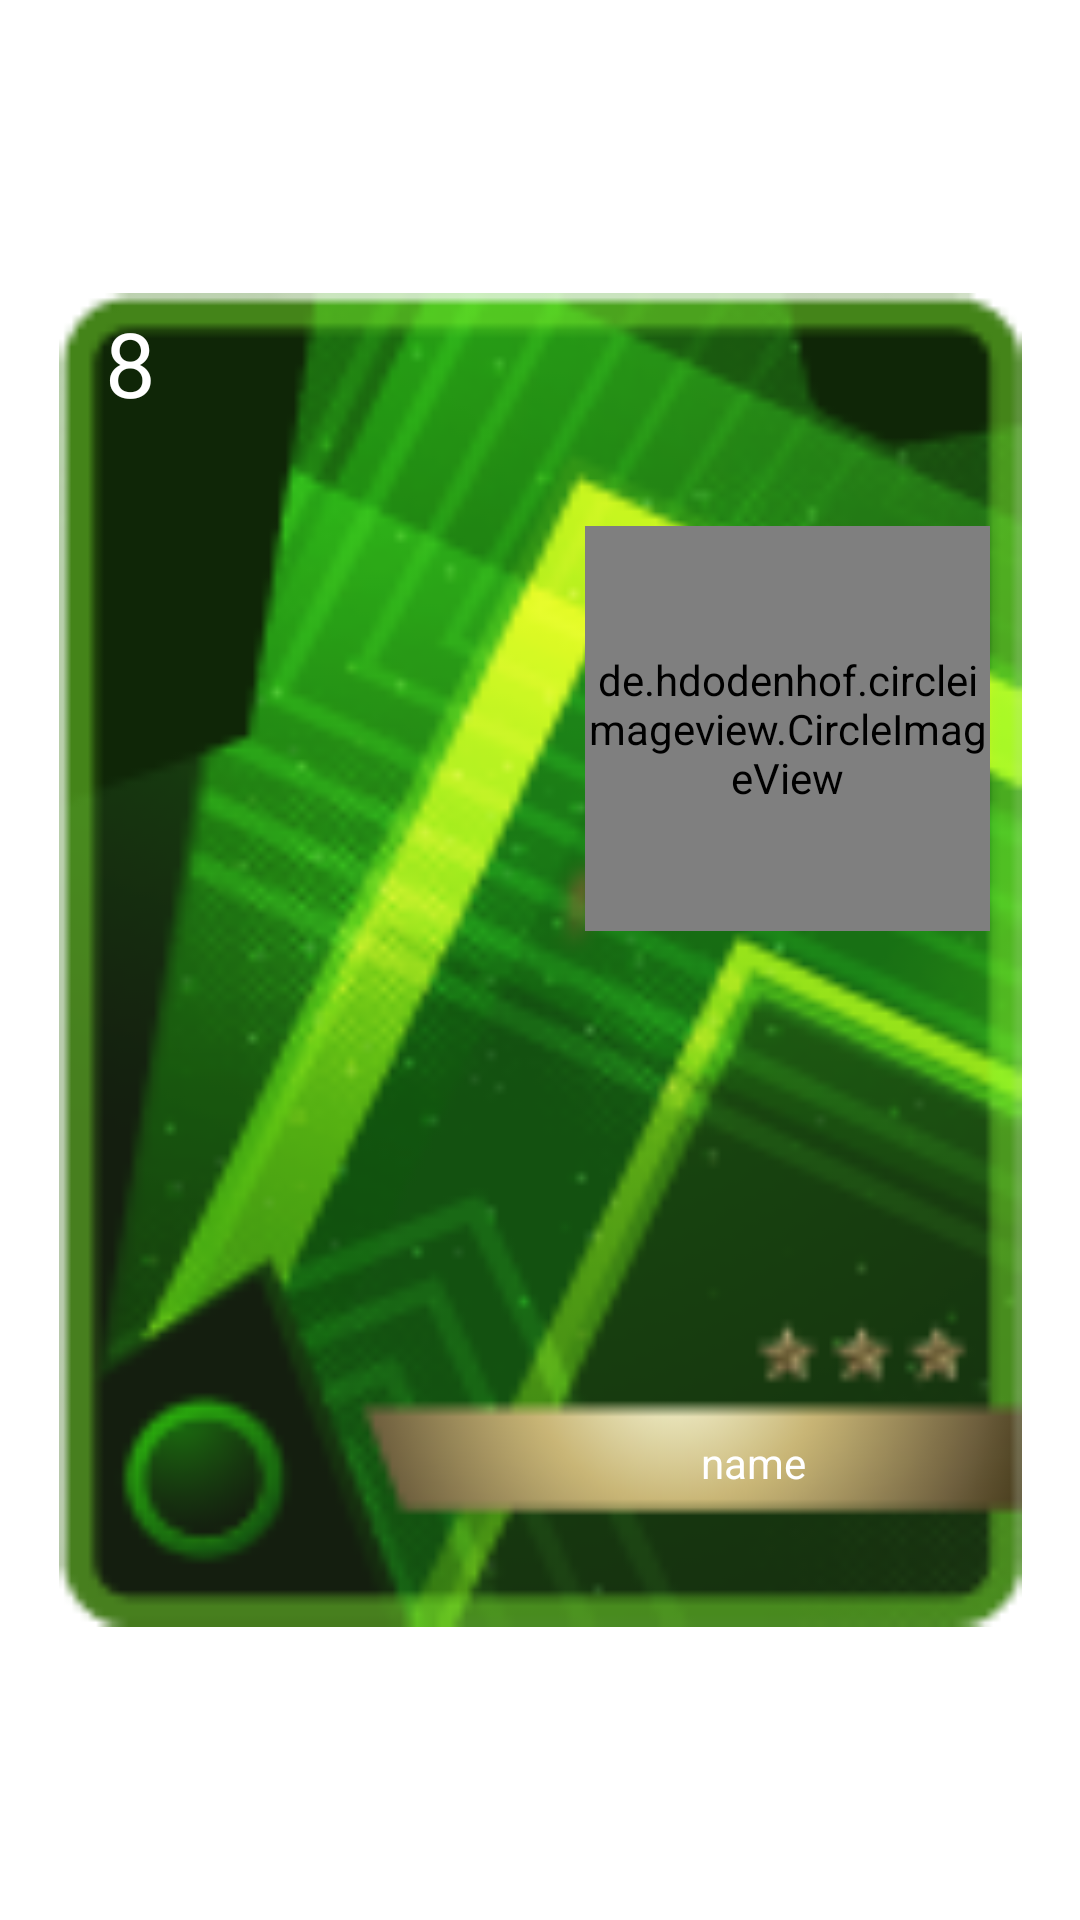

Produce the Android XML layout that renders to this screen, including the resource entries it uses.
<!-- AndroidManifest.xml: application theme Theme.Hockeystone -->
<!-- res/layout/popup_green.xml -->
<?xml version="1.0" encoding="utf-8"?>
<androidx.constraintlayout.widget.ConstraintLayout xmlns:android="http://schemas.android.com/apk/res/android"
    xmlns:app="http://schemas.android.com/apk/res-auto"
    xmlns:tools="http://schemas.android.com/tools"
    android:layout_width="wrap_content"
    android:layout_height="wrap_content"
    android:layout_gravity="center">


    <ImageView
        android:id="@+id/imageView5"
        android:layout_width="321dp"
        android:layout_height="446dp"
        android:src="@drawable/greencard"
        app:layout_constraintBottom_toBottomOf="parent"
        app:layout_constraintEnd_toEndOf="parent"
        app:layout_constraintStart_toStartOf="parent"
        app:layout_constraintTop_toTopOf="parent" />

    <TextView

        android:id="@+id/txt_name_popup_green"
        android:layout_width="151dp"
        android:layout_height="16dp"
        android:text="name"
        android:textAlignment="center"
        android:textColor="@color/white"
        android:textSize="14dp"
        app:layout_constraintBottom_toBottomOf="@+id/imageView5"
        app:layout_constraintEnd_toEndOf="parent"
        app:layout_constraintHorizontal_bias="0.841"
        app:layout_constraintStart_toStartOf="parent"
        app:layout_constraintTop_toTopOf="@+id/imageView5"
        app:layout_constraintVertical_bias="0.886" />

    <TextView
        android:id="@+id/txt_match_popup_green"
        android:layout_width="35dp"
        android:layout_height="35dp"
        android:text="8"
        android:textAlignment="center"
        android:textColor="@color/white"
        android:textSize="30dp"
        app:layout_constraintBottom_toBottomOf="@+id/imageView5"
        app:layout_constraintEnd_toEndOf="@+id/imageView5"
        app:layout_constraintHorizontal_bias="0.08"
        app:layout_constraintStart_toStartOf="@+id/imageView5"
        app:layout_constraintTop_toTopOf="parent"
        app:layout_constraintVertical_bias="0.075" />

    <TextView
        android:id="@+id/txt_forth_popup_green"
        android:layout_width="35dp"
        android:layout_height="35dp"
        android:text="8"
        android:textAlignment="center"
        android:textColor="@color/white"
        android:textSize="30dp"
        app:layout_constraintBottom_toBottomOf="parent"
        app:layout_constraintEnd_toEndOf="parent"
        app:layout_constraintHorizontal_bias="0.08"
        app:layout_constraintStart_toStartOf="parent"
        app:layout_constraintTop_toBottomOf="@+id/txt_match_popup_green"
        app:layout_constraintVertical_bias="0.052" />

    <TextView
        android:id="@+id/textView7_popup_green"
        android:layout_width="35dp"
        android:layout_height="35dp"
        android:text="3"
        android:textAlignment="center"
        android:textColor="@color/white"
        android:textSize="30dp"
        app:layout_constraintBottom_toBottomOf="parent"
        app:layout_constraintEnd_toEndOf="parent"
        app:layout_constraintHorizontal_bias="0.104"
        app:layout_constraintStart_toStartOf="parent"
        app:layout_constraintTop_toBottomOf="@+id/txt_forth_popup_green"
        app:layout_constraintVertical_bias="0.869" />

    <de.hdodenhof.circleimageview.CircleImageView
        android:id="@+id/imageview_popup_green"
        android:layout_width="135dp"
        android:layout_height="135dp"
        android:src="@color/white"
        app:layout_constraintBottom_toBottomOf="parent"
        app:layout_constraintEnd_toEndOf="parent"
        app:layout_constraintHorizontal_bias="0.854"
        app:layout_constraintStart_toStartOf="@+id/imageView5"
        app:layout_constraintTop_toTopOf="parent"
        app:layout_constraintVertical_bias="0.347" />

    <ImageView
        android:id="@+id/popup_close_green"
        android:layout_width="50dp"
        android:layout_height="50dp"
        android:src="@drawable/vector_close"
        app:layout_constraintEnd_toEndOf="parent"
        app:layout_constraintTop_toTopOf="parent" />
</androidx.constraintlayout.widget.ConstraintLayout>
<!-- resources referenced by this layout -->
<resources>
  <!-- drawable greencard: png bitmap (drawable, 27691 bytes) -->
  <style name="Theme.Hockeystone" parent="Theme.MaterialComponents.DayNight.NoActionBar">
          
          <item name="colorPrimary">@color/purple_500</item>
          <item name="colorPrimaryVariant">@color/purple_700</item>
          <item name="colorOnPrimary">@color/white</item>
          
          <item name="colorSecondary">@color/teal_200</item>
          <item name="colorSecondaryVariant">@color/teal_700</item>
          <item name="colorOnSecondary">@color/black</item>
          
          <item name="android:statusBarColor">?attr/colorPrimaryVariant</item>
          
      </style>
  <!-- not gathered from this repository: default colours our renderer supplied (Android Studio template values) -->
  <color name="purple_500">#FF6200EE</color>
  <color name="purple_700">#FF3700B3</color>
  <color name="teal_200">#FF03DAC5</color>
  <color name="teal_700">#FF018786</color>
  <color name="black">#FF000000</color>
  <color name="white">#FFFFFFFF</color>
</resources>
